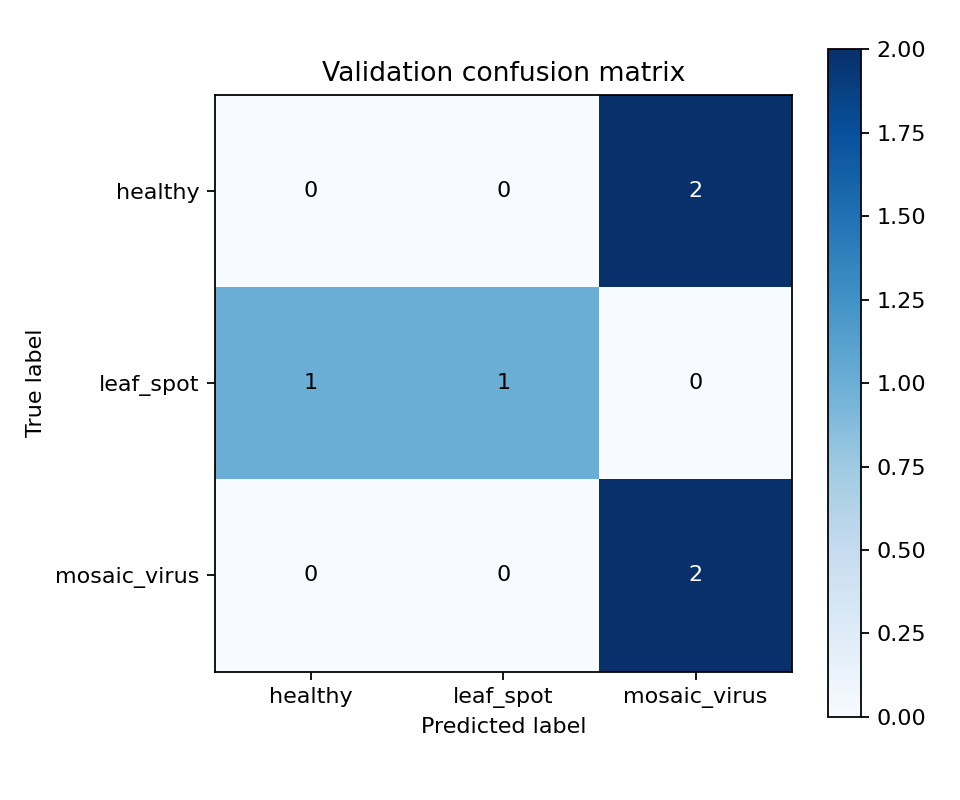

Source data for this figure (header and first rows):
actual, healthy, leaf_spot, mosaic_virus
healthy, 0, 0, 2
leaf_spot, 1, 1, 0
mosaic_virus, 0, 0, 2
